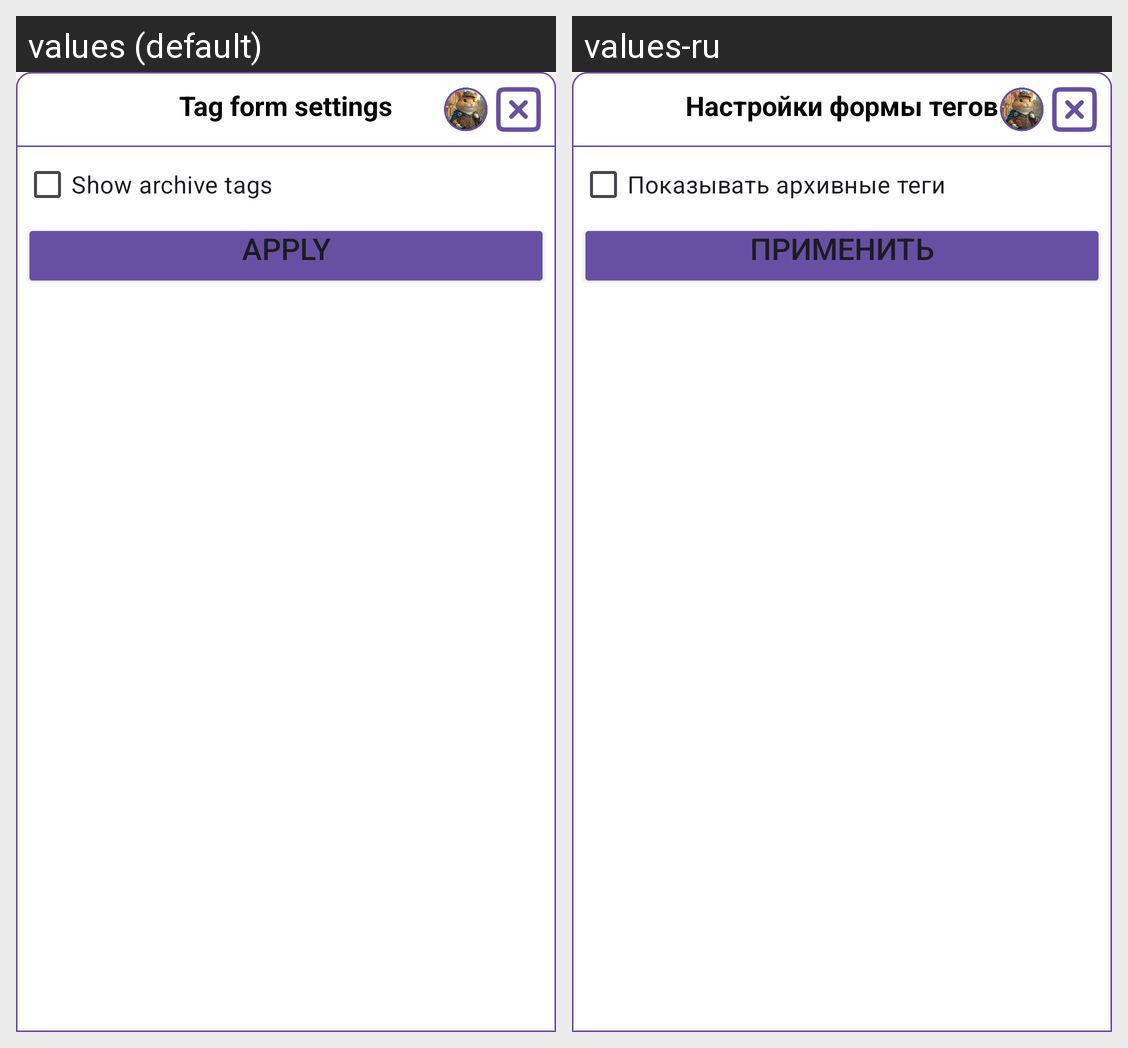

For this localized Android screen grid, give each drawn string resource with its value in every locale shown.
Android screen res/layout/popup_settings_tag.xml rendered under 2 locales, left to right: values (default), values-ru. Device: Nexus 5 (rendered at 1080×1920; each locale shown at half size, 540×960, under a caption strip naming it); theme Theme.LifeAsProject.
Strings drawn on this screen, with the default value and each locale's value (text and hints the layout hard-codes, and strings that could not be matched under every locale, appear in the picture but are not listed):

SettingsTag
  values: Tag form settings
  values-ru: Настройки формы тегов

TagSettingsShowArchive
  values: Show archive tags
  values-ru: Показывать архивные теги
